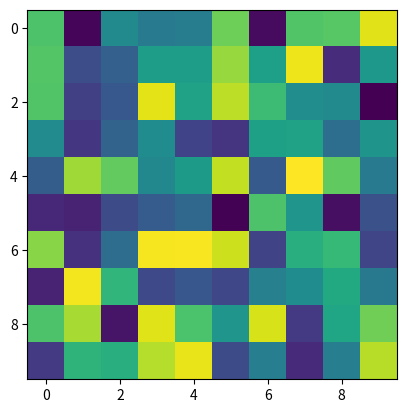

Write Python code to recreate this figure.

import matplotlib.pyplot as plt
import numpy as np
from typing import Dict, Tuple

# Global variable to store the coordinates
coordinates: Dict[Tuple[float, float], Tuple[float, float]] = {}

# Data for the plot
data = np.random.rand(10, 10)

def onclick(event) -> None:
    # Check if the click is within the axes (not in the toolbar or outside the plot)
    if event.inaxes:
        x, y = event.xdata, event.ydata
        coordinates[(x, y)] = (x, y)
        print(f"Coordinates: x={x}, y={y}")
        print(f"Updated dictionary: {coordinates}")

def create_plot() -> Tuple[plt.Figure, plt.Axes]:
    # Create a plot using imshow
    fig, ax = plt.subplots()
    ax.imshow(data, cmap='viridis')
    
    # Connect the onclick event to the function
    fig.canvas.mpl_connect('button_press_event', onclick)
    
    return fig, ax

# Example usage to display the plot
fig, ax = create_plot()
plt.show()
